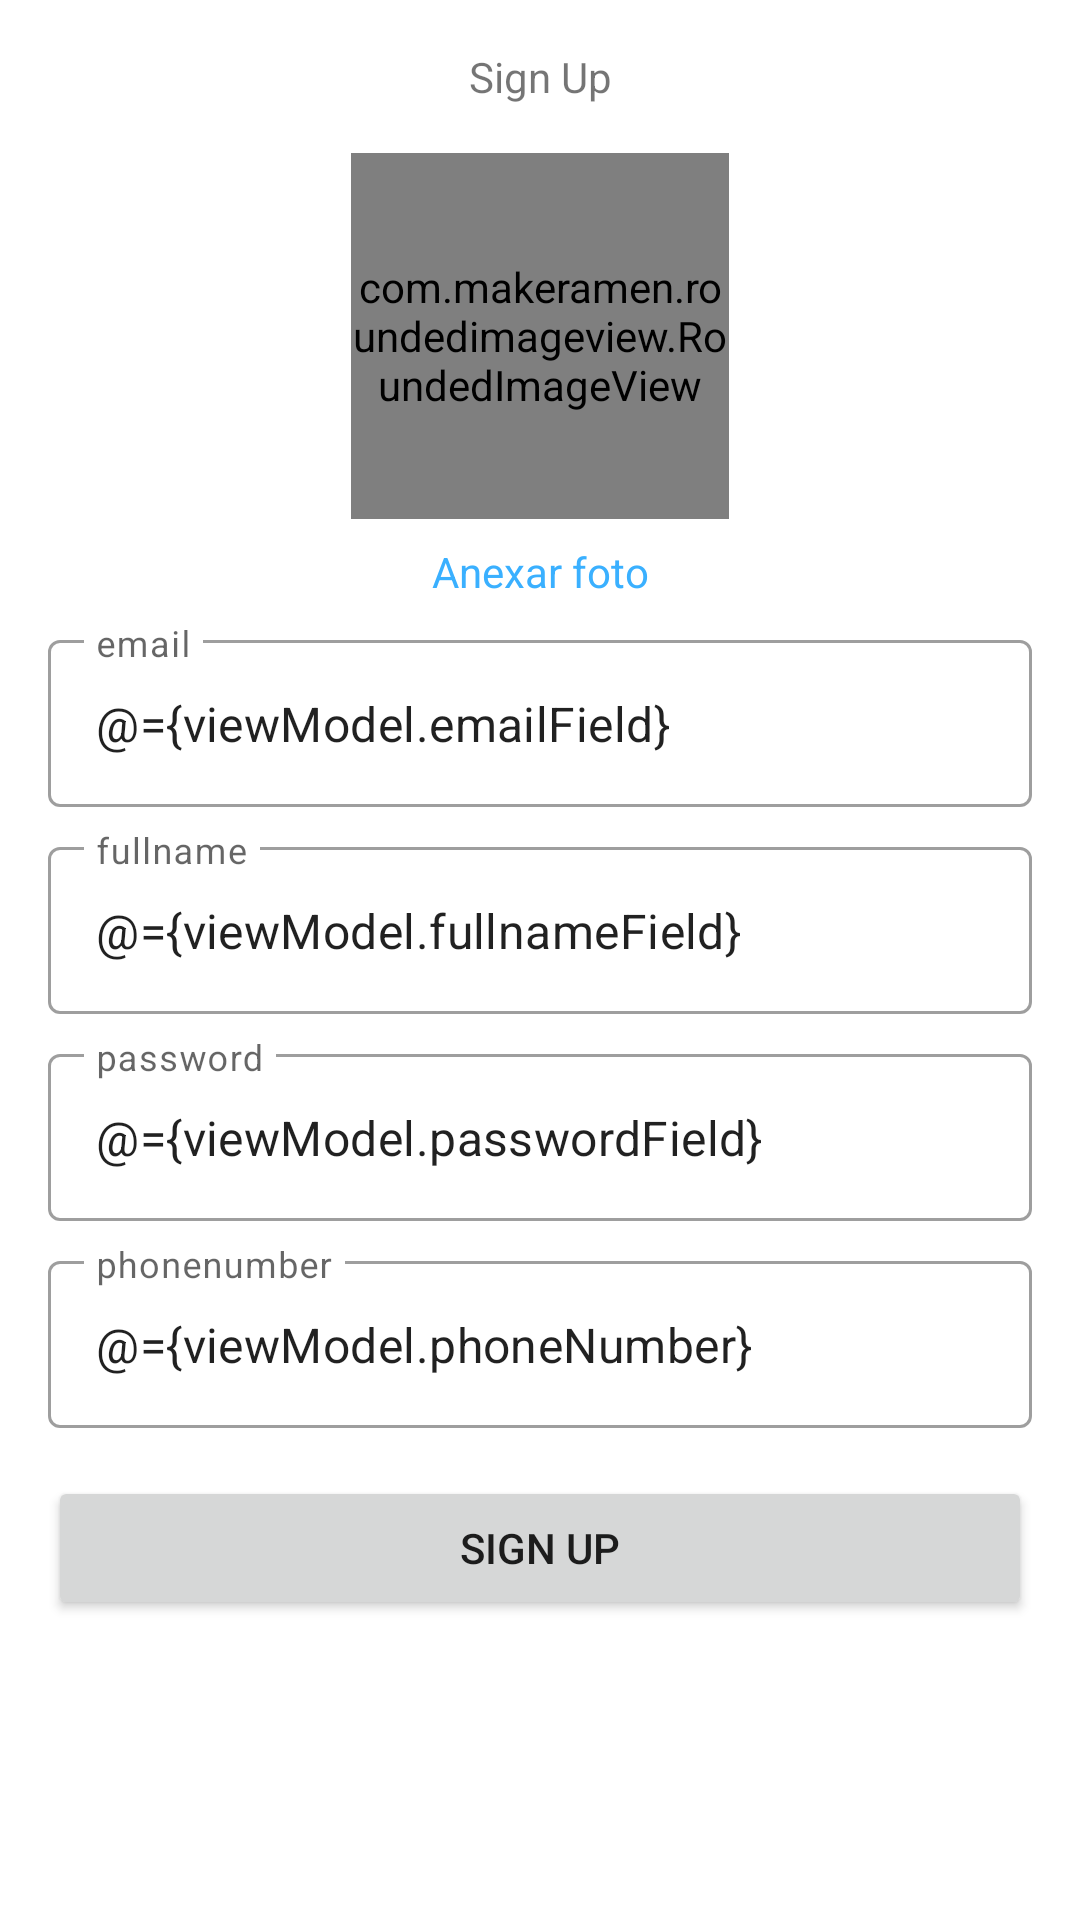

Here is an Android app screen rendered from its layout file. Give the layout XML and the strings, colors and styles it references.
<!-- AndroidManifest.xml: application theme Theme.Adoptame -->
<!-- res/layout/activity_register.xml -->
<?xml version="1.0" encoding="utf-8"?>


<layout
    xmlns:android="http://schemas.android.com/apk/res/android"
    xmlns:app="http://schemas.android.com/apk/res-auto"
    xmlns:tools="http://schemas.android.com/tools">

    <data>
        <variable
            name="viewModel"
            type="com.rosales.adoptame.ui.register.RegisterViewModel" />
    </data>

<androidx.constraintlayout.widget.ConstraintLayout
    android:layout_width="match_parent"
    android:layout_height="match_parent">

    <TextView
        android:id="@+id/signUpTextView"
        android:layout_width="wrap_content"
        android:layout_height="wrap_content"
        android:layout_marginTop="@dimen/default_gap"
        android:text="Sign Up"
        app:layout_constraintEnd_toEndOf="parent"
        app:layout_constraintStart_toStartOf="parent"
        app:layout_constraintTop_toTopOf="parent" />

    <com.makeramen.roundedimageview.RoundedImageView
        android:id="@+id/app_logo"
        android:layout_width="126dp"
        android:layout_height="122dp"
        android:layout_marginTop="@dimen/default_gap"
        android:scaleType="fitCenter"
        android:src="@drawable/adopcion"
        app:layout_constraintEnd_toEndOf="parent"
        app:layout_constraintStart_toStartOf="parent"
        app:layout_constraintTop_toBottomOf="@+id/signUpTextView" />

    <TextView
        android:id="@+id/uploadPhoto"
        android:layout_width="wrap_content"
        android:layout_height="wrap_content"
        android:layout_marginTop="@dimen/small_gap"
        android:text="Anexar foto"
        android:textColor="#3AB0FF"
        app:layout_constraintEnd_toEndOf="@+id/app_logo"
        app:layout_constraintStart_toStartOf="@+id/app_logo"
        app:layout_constraintTop_toBottomOf="@+id/app_logo" />

    <com.google.android.material.textfield.TextInputLayout
        android:id="@+id/emailTextField"
        style="@style/Widget.MaterialComponents.TextInputLayout.OutlinedBox"
        android:layout_width="match_parent"
        android:layout_height="wrap_content"
        android:layout_marginStart="@dimen/default_gap"
        android:layout_marginTop="@dimen/small_gap"
        android:layout_marginEnd="@dimen/default_gap"
        android:hint="email"
        app:layout_constraintEnd_toEndOf="@+id/uploadPhoto"
        app:layout_constraintStart_toStartOf="@+id/uploadPhoto"
        app:layout_constraintTop_toBottomOf="@+id/uploadPhoto">

        <com.google.android.material.textfield.TextInputEditText
            android:layout_width="match_parent"
            android:text="@={viewModel.emailField}"
            android:layout_height="wrap_content" />

    </com.google.android.material.textfield.TextInputLayout>

    <com.google.android.material.textfield.TextInputLayout
        android:id="@+id/fullnameTextView"
        style="@style/Widget.MaterialComponents.TextInputLayout.OutlinedBox"
        android:layout_width="match_parent"
        android:layout_height="wrap_content"
        android:layout_marginStart="@dimen/default_gap"
        android:layout_marginTop="@dimen/small_gap"
        android:layout_marginEnd="@dimen/default_gap"
        android:hint="fullname"
        app:layout_constraintEnd_toEndOf="@+id/uploadPhoto"
        app:layout_constraintStart_toStartOf="@+id/uploadPhoto"
        app:layout_constraintTop_toBottomOf="@+id/emailTextField">

        <com.google.android.material.textfield.TextInputEditText
            android:layout_width="match_parent"
            android:text="@={viewModel.fullnameField}"
            android:layout_height="wrap_content" />

    </com.google.android.material.textfield.TextInputLayout>

    <com.google.android.material.textfield.TextInputLayout
        android:id="@+id/passwordTextField"
        style="@style/Widget.MaterialComponents.TextInputLayout.OutlinedBox"
        android:layout_width="match_parent"
        android:layout_height="wrap_content"
        android:layout_marginStart="@dimen/default_gap"
        android:layout_marginTop="@dimen/small_gap"
        android:layout_marginEnd="@dimen/default_gap"
        android:hint="password"
        app:layout_constraintEnd_toEndOf="@+id/uploadPhoto"
        app:layout_constraintStart_toStartOf="@+id/uploadPhoto"
        app:layout_constraintTop_toBottomOf="@+id/fullnameTextView">

        <com.google.android.material.textfield.TextInputEditText
            android:layout_width="match_parent"
            android:text="@={viewModel.passwordField}"
            android:layout_height="wrap_content" />

    </com.google.android.material.textfield.TextInputLayout>

    <com.google.android.material.textfield.TextInputLayout
        android:id="@+id/phoneTextView"
        style="@style/Widget.MaterialComponents.TextInputLayout.OutlinedBox"
        android:layout_width="match_parent"
        android:layout_height="wrap_content"
        android:layout_marginStart="@dimen/default_gap"
        android:layout_marginTop="@dimen/small_gap"
        android:layout_marginEnd="@dimen/default_gap"
        android:hint="phonenumber"
        app:layout_constraintEnd_toEndOf="@+id/uploadPhoto"
        app:layout_constraintStart_toStartOf="@+id/uploadPhoto"
        app:layout_constraintTop_toBottomOf="@+id/passwordTextField">

        <com.google.android.material.textfield.TextInputEditText
            android:layout_width="match_parent"
            android:text="@={viewModel.phoneNumber}"
            android:layout_height="wrap_content" />

    </com.google.android.material.textfield.TextInputLayout>

    <Button
        android:id="@+id/buttonSignUp"
        android:layout_width="match_parent"
        android:layout_height="wrap_content"
        android:layout_marginStart="@dimen/default_gap"
        android:layout_marginTop="@dimen/default_gap"

        android:text="Sign up"
        android:layout_marginEnd="@dimen/default_gap"
        app:layout_constraintEnd_toEndOf="@+id/passwordTextField"
        app:layout_constraintStart_toStartOf="@+id/passwordTextField"
        app:layout_constraintTop_toBottomOf="@+id/phoneTextView" />

</androidx.constraintlayout.widget.ConstraintLayout>
</layout>
<!-- resources referenced by this layout -->
<resources>
  <dimen name="default_gap">16dp</dimen>
  <dimen name="small_gap">8dp</dimen>
  <!-- drawable adopcion: png bitmap (drawable, 30732 bytes) -->
  <style name="Theme.Adoptame" parent="Theme.MaterialComponents.DayNight.DarkActionBar">
          
          <item name="colorPrimary">@color/purple_500</item>
          <item name="colorPrimaryVariant">@color/purple_700</item>
          <item name="colorOnPrimary">@color/white</item>
          
          <item name="colorSecondary">@color/teal_200</item>
          <item name="colorSecondaryVariant">@color/teal_700</item>
          <item name="colorOnSecondary">@color/black</item>
          
          <item name="android:statusBarColor" tools:targetApi="l">?attr/colorPrimaryVariant</item>
          
      </style>
  <!-- not gathered from this repository: default colours our renderer supplied (Android Studio template values) -->
  <color name="purple_500">#FF6200EE</color>
  <color name="purple_700">#FF3700B3</color>
  <color name="teal_200">#FF03DAC5</color>
  <color name="teal_700">#FF018786</color>
  <color name="black">#FF000000</color>
  <color name="white">#FFFFFFFF</color>
</resources>
